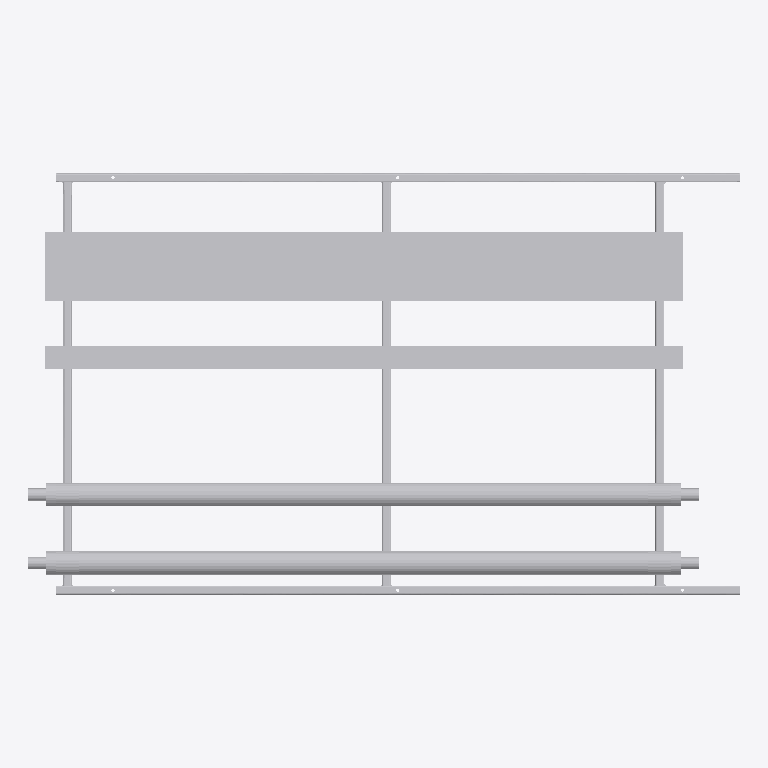
Plan cut of the same IFC building model at storey 'Level 0' (level 0.00 m, cut at 1.40 m), seen from above with north up, elements coloured by IFC class (only those large enough to see are counted): 17 other elements (light grey). No cut surface shows.
Extent 3.1 m × 1.9 m × 0.2 m (x, y, z). Storeys (2): Level 0 at 0.00 m; Level 1 at 4.00 m. Elements (19): 19 IfcBuildingElementProxy.

HEADER;
FILE_DESCRIPTION(('ViewDefinition [CoordinationView]','RevitIdentifiers [ContentGUID: bd057799-ab2a-4c32-b9f8-a49134bfda82, VersionGUID: e5ec8929-f41f-4976-8bd4-8c4578e0f8ba, NumberOfSaves: 0]'),'2;1');
FILE_NAME('RF01-SP01.ifc','2026-11-01T10:09:13+00:00',(''),(''),'ODA SDAI 25.12','Autodesk - Revit 26.4.20.9 (ENG) - 26.4.20.9','');
FILE_SCHEMA(('IFC2X3'));
ENDSEC;
DATA;
#20=IFCPROJECT('2z1NUPgofCChduf97BG2Lo',#6,'Project Number',$,$,'Project Name','Project Status',(#13,#18),#48741);
#34=IFCSITE('2z1NUPgofCChduf97BG2Lm',#6,'Default',$,$,#33,$,$,.ELEMENT.,(51,30,23,112487),(0,-7,-37,-956022),0.0,$,$);
#24=IFCBUILDING('2z1NUPgofCChduf97BG2Lp',#6,'',$,$,#23,$,'',.ELEMENT.,$,$,#21);
#27=IFCBUILDINGSTOREY('3Zu5Bv0LOHrPC10026FoQQ',#6,'Level 0',$,$,#26,$,'Level 0',.ELEMENT.,0.0);
#31=IFCBUILDINGSTOREY('15Z0v90RiHrPC20026FoKR',#6,'Level 1',$,$,#30,$,'Level 1',.ELEMENT.,3999.9999999999995);
#48618=IFCBUILDINGELEMENTPROXY('3bx8afz1z9TelKZ4Luv0vQ',#6,'Straight:Default:325344',$,$,#48617,#48614,'325344',$);
#48305=IFCBUILDINGELEMENTPROXY('3bx8afz1z9TelKZ4Luv0u7',#6,'325309',$,$,#48107,#48304,'325309',$);
#48575=IFCBUILDINGELEMENTPROXY('3bx8afz1z9TelKZ4Luv0vX',#6,'Straight:Default:325339',$,$,#48574,#48571,'325339',$);
#48533=IFCBUILDINGELEMENTPROXY('3bx8afz1z9TelKZ4Luv0vi',#6,'325334',$,$,#48335,#48532,'325334',$);
#30891=IFCBUILDINGELEMENTPROXY('3bx8afz1z9TelKZ4Luv0uV',#6,'Side rail, right, drilled 3 x 14 dia:325285',$,$,#15464,#30890,'325285',$);
#15461=IFCBUILDINGELEMENTPROXY('3bx8afz1z9TelKZ4Luv0uU',#6,'Side rail, left, drilled 3 x 14 dia:325284',$,$,#36,#15460,'325284',$);
#47339=IFCBUILDINGELEMENTPROXY('3bx8afz1z9TelKZ4Luv0uI',#6,'Ring 27 cross member, row 1, drilled 2 x 12 dia:325288',$,$,#39183,#47338,'325288',$);
#39180=IFCBUILDINGELEMENTPROXY('3bx8afz1z9TelKZ4Luv0uT',#6,'Ring 15 cross member, row 1:325287',$,$,#39053,#39179,'325287',$);
#39050=IFCBUILDINGELEMENTPROXY('3bx8afz1z9TelKZ4Luv0uS',#6,'Ring 1 cross member, row 1, drilled 2 x 12 dia:325286',$,$,#30894,#39049,'325286',$);
#48637=IFCBUILDINGELEMENTPROXY('3bx8afz1z9TelKZ4Luv0vS',#6,'Insulation block 104 x 100:325350',$,$,#48622,#48636,'325350',$);
#48663=IFCBUILDINGELEMENTPROXY('3bx8afz1z9TelKZ4Luv0vI',#6,'Insulation block 104 x 100:325352',$,$,#48653,#48662,'325352',$);
#48650=IFCBUILDINGELEMENTPROXY('3bx8afz1z9TelKZ4Luv0vT',#6,'Insulation block 104 x 100:325351',$,$,#48640,#48649,'325351',$);
#48676=IFCBUILDINGELEMENTPROXY('3bx8afz1z9TelKZ4Luv0vJ',#6,'Insulation block 104 x 100:325353',$,$,#48666,#48675,'325353',$);
#48313=IFCBUILDINGELEMENTPROXY('3bx8afz1z9TelKZ4Luv0v_',#6,'S1 (7270S) - Slip Straight Connector:Default:325316',$,$,#48312,#48309,'325316',$);
#48322=IFCBUILDINGELEMENTPROXY('3bx8afz1z9TelKZ4Luv0vn',#6,'S1 (7270S) - Slip Straight Connector:Default:325323',$,$,#48321,#48318,'325323',$);
#47885=IFCBUILDINGELEMENTPROXY('3bx8afz1z9TelKZ4Luv0uG',#6,'S1 (7270S) - Slip Straight Connector:Default:325290',$,$,#47884,#47881,'325290',$);
#47894=IFCBUILDINGELEMENTPROXY('3bx8afz1z9TelKZ4Luv0u8',#6,'S1 (7270S) - Slip Straight Connector:Default:325298',$,$,#47893,#47890,'325298',$);
ENDSEC;
